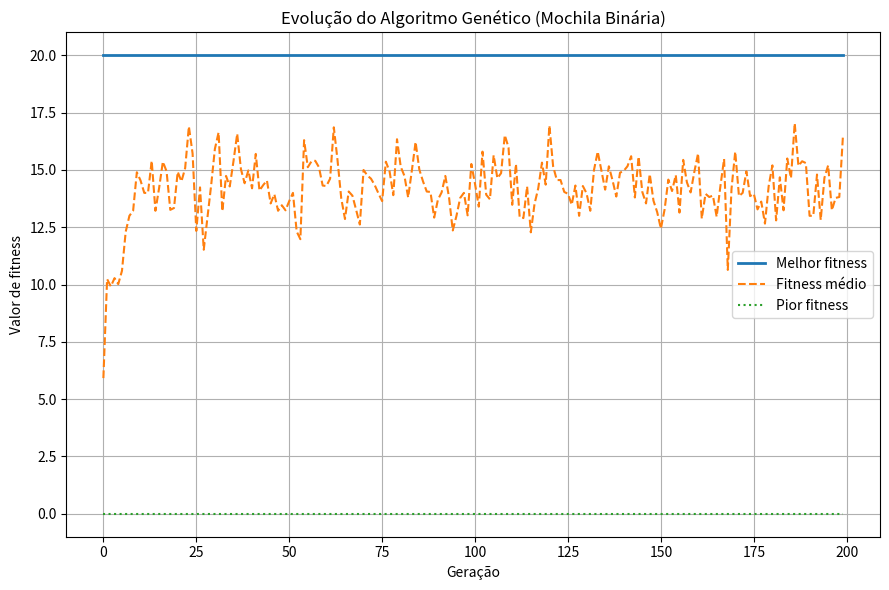

Here is the Python script that generated this plot:
import random
import matplotlib.pyplot as plt
from itertools import product

def knapsack_genetic(weights, values, capacity, pop_size=50, generations=200, mutation_rate=0.05):
    n = len(weights)
    population = [[random.randint(0, 1) for _ in range(n)] for _ in range(pop_size)]

    # Listas para armazenar estatísticas
    best_values = []
    avg_values = []
    min_values = []

    def fitness(individual):
        total_weight = sum(w for w, bit in zip(weights, individual) if bit)
        total_value = sum(v for v, bit in zip(values, individual) if bit)
        if total_weight > capacity:
            return 0  # penaliza soluções inválidas
        return total_value

    for gen in range(generations):
        # Avalia população
        scores = [fitness(ind) for ind in population]

        # Coleta estatísticas
        best_values.append(max(scores))
        avg_values.append(sum(scores) / len(scores))
        min_values.append(min(scores))

        # Elitismo: preserva o melhor indivíduo
        best_index = scores.index(max(scores))
        best_individual = population[best_index]

        # Seleção por roleta
        total_fitness = sum(scores)
        if total_fitness == 0:
            probs = [1 / pop_size] * pop_size
        else:
            probs = [s / total_fitness for s in scores]

        def select_parent():
            return population[random.choices(range(pop_size), weights=probs, k=1)[0]]

        # Nova geração
        new_population = [best_individual]  # mantém o melhor

        while len(new_population) < pop_size:
            parent1, parent2 = select_parent(), select_parent()

            # Crossover de ponto único
            point = random.randint(1, n - 1)
            child = parent1[:point] + parent2[point:]

            # Mutação
            for i in range(n):
                if random.random() < mutation_rate:
                    child[i] = 1 - child[i]

            new_population.append(child)

        population = new_population

    # Melhor indivíduo final
    best_value = fitness(best_individual)

    # --- Gráfico de convergência ---
    plt.figure(figsize=(9, 6))
    plt.plot(best_values, label='Melhor fitness', linewidth=2)
    plt.plot(avg_values, label='Fitness médio', linestyle='--')
    plt.plot(min_values, label='Pior fitness', linestyle=':')
    plt.title("Evolução do Algoritmo Genético (Mochila Binária)")
    plt.xlabel("Geração")
    plt.ylabel("Valor de fitness")
    plt.legend()
    plt.grid(True)
    plt.tight_layout()
    plt.show()

    return best_value, best_individual


# Exemplo de uso
weights = [2, 3, 4, 5, 9, 7, 6]
values = [3, 4, 5, 8, 10, 6, 7]
capacity = 15

print("\nRodando algoritmo genético...")
best_ga_value, best_ga_solution = knapsack_genetic(weights, values, capacity)
print(f"\nMelhor valor (genético): {best_ga_value}")
print("Solução encontrada:", best_ga_solution)
